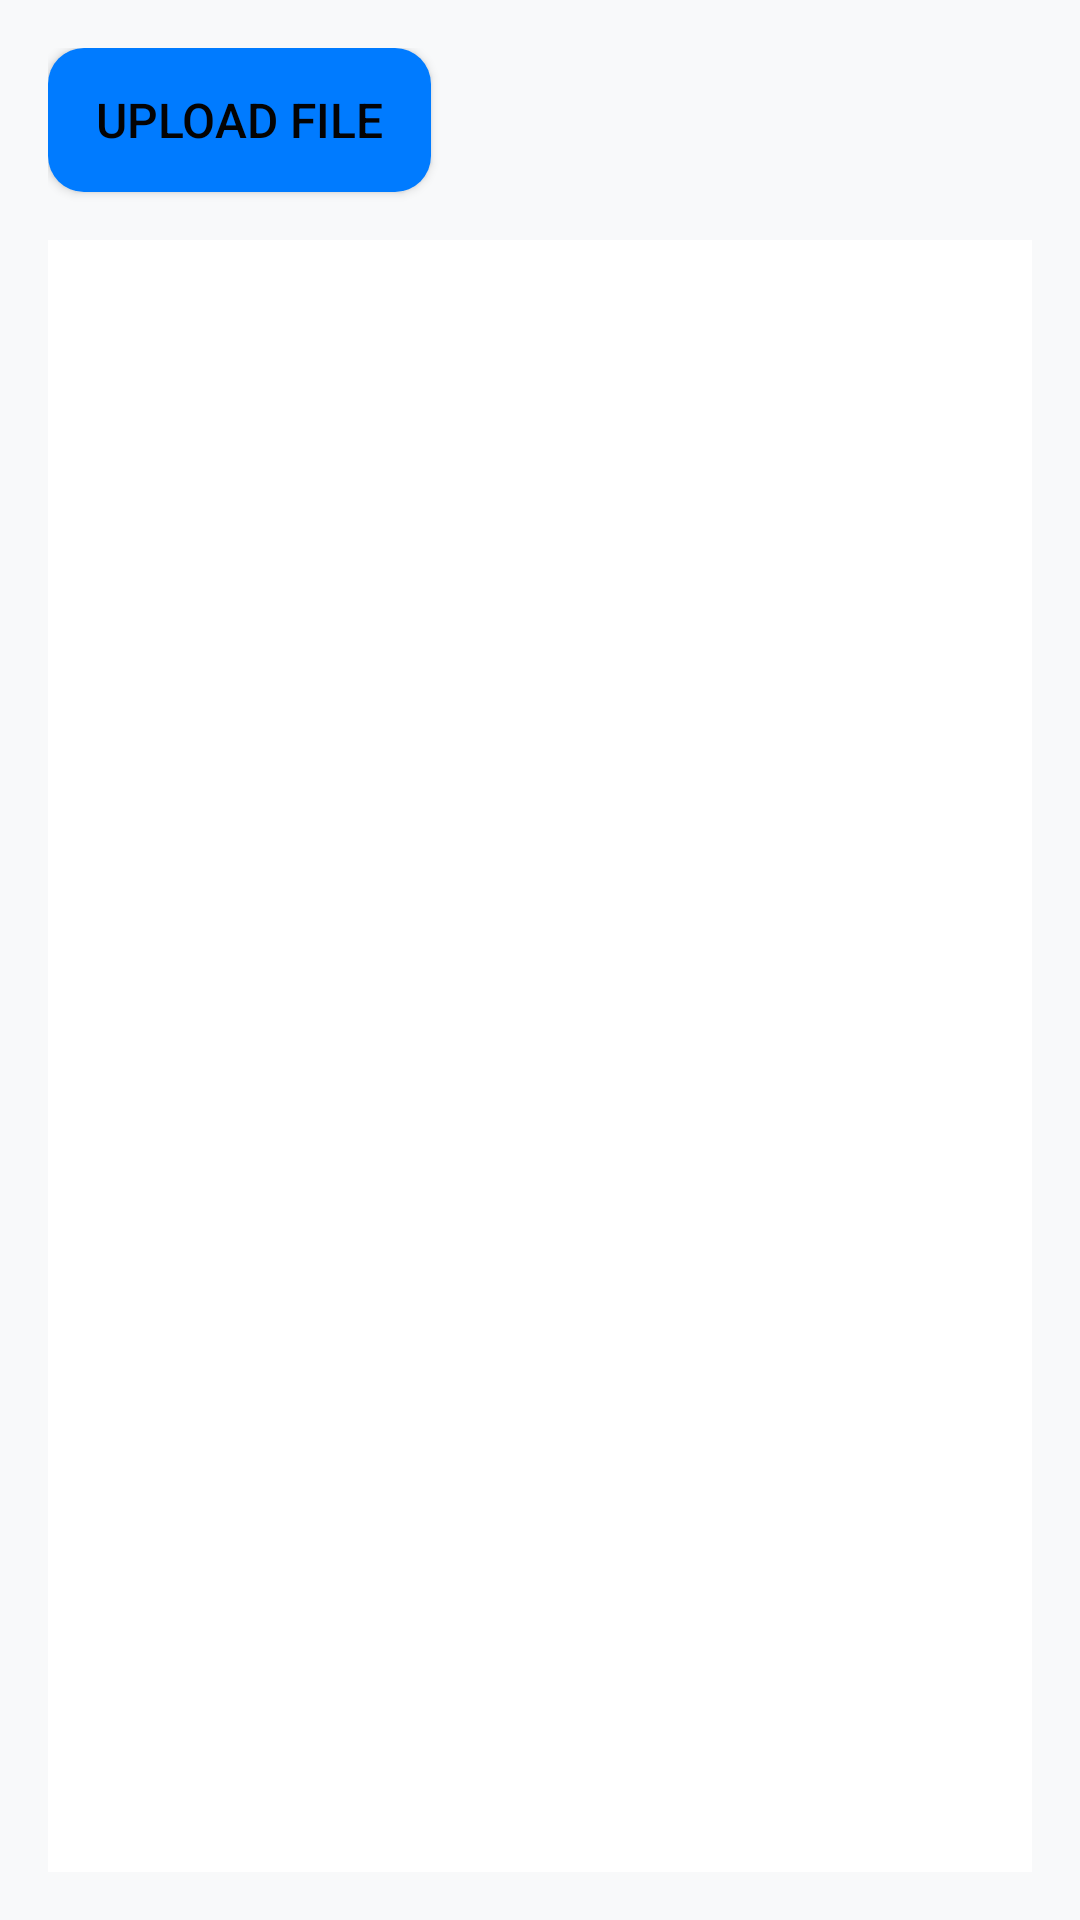

Layout XML and referenced resources for this Android screen:
<!-- AndroidManifest.xml: application theme Theme.Offlinechatapp -->
<!-- res/layout/activity_file_sharing.xml -->
<?xml version="1.0" encoding="utf-8"?>
<LinearLayout xmlns:android="http://schemas.android.com/apk/res/android"
    xmlns:tools="http://schemas.android.com/tools"
    android:layout_width="match_parent"
    android:layout_height="match_parent"
    android:orientation="vertical"
    android:padding="16dp"
    android:background="@color/backgroundColor"
    tools:context=".YourFileSharingActivity">

    
    <Button
        android:id="@+id/btnUploadFile"
        android:layout_width="wrap_content"
        android:layout_height="wrap_content"
        android:text="Upload File"
        android:textColor="@color/buttonTextColor"
        android:background="@drawable/rounded_button_blue"
        android:textSize="16sp"
        android:layout_marginBottom="16dp"/>

    
    <ListView
        android:id="@+id/lvSharedFiles"
        android:layout_width="match_parent"
        android:layout_height="0dp"
        android:layout_weight="1"
        android:background="@color/listViewBackground"
        android:divider="@color/listViewDivider"
        android:dividerHeight="1dp"
        android:padding="8dp"/>

</LinearLayout>
<!-- resources referenced by this layout -->
<resources>
  <color name="backgroundColor">#F8F9FA</color>
  <color name="buttonTextColor">#040303</color>
  <color name="listViewBackground">#FFFFFF</color>
  <color name="listViewDivider">#DDDDDD</color>
  <!-- drawable rounded_button_blue (drawable) -->
  <?xml version="1.0" encoding="utf-8"?>
  <shape xmlns:android="http://schemas.android.com/apk/res/android">
      <solid android:color="@color/buttonBackground"/>
      <corners android:radius="12dp"/>
      <padding android:left="16dp" android:top="8dp" android:right="16dp" android:bottom="8dp"/>
  </shape>
  <style name="Theme.Offlinechatapp" parent="Theme.MaterialComponents.DayNight.DarkActionBar">
          
          <item name="colorPrimary">@color/purple_500</item>
          <item name="colorPrimaryVariant">@color/purple_700</item>
          <item name="colorOnPrimary">@color/white</item>
          
          <item name="colorSecondary">@color/teal_200</item>
          <item name="colorSecondaryVariant">@color/teal_700</item>
          <item name="colorOnSecondary">@color/black</item>
          
          <item name="android:statusBarColor">?attr/colorPrimaryVariant</item>
          
      </style>
  <color name="buttonBackground">#007BFF</color>
  <color name="purple_500">#FF6200EE</color>
  <color name="purple_700">#FF3700B3</color>
  <color name="white">#FFFFFFFF</color>
  <color name="teal_200">#FF03DAC5</color>
  <color name="teal_700">#FF018786</color>
  <color name="black">#FF000000</color>
</resources>
